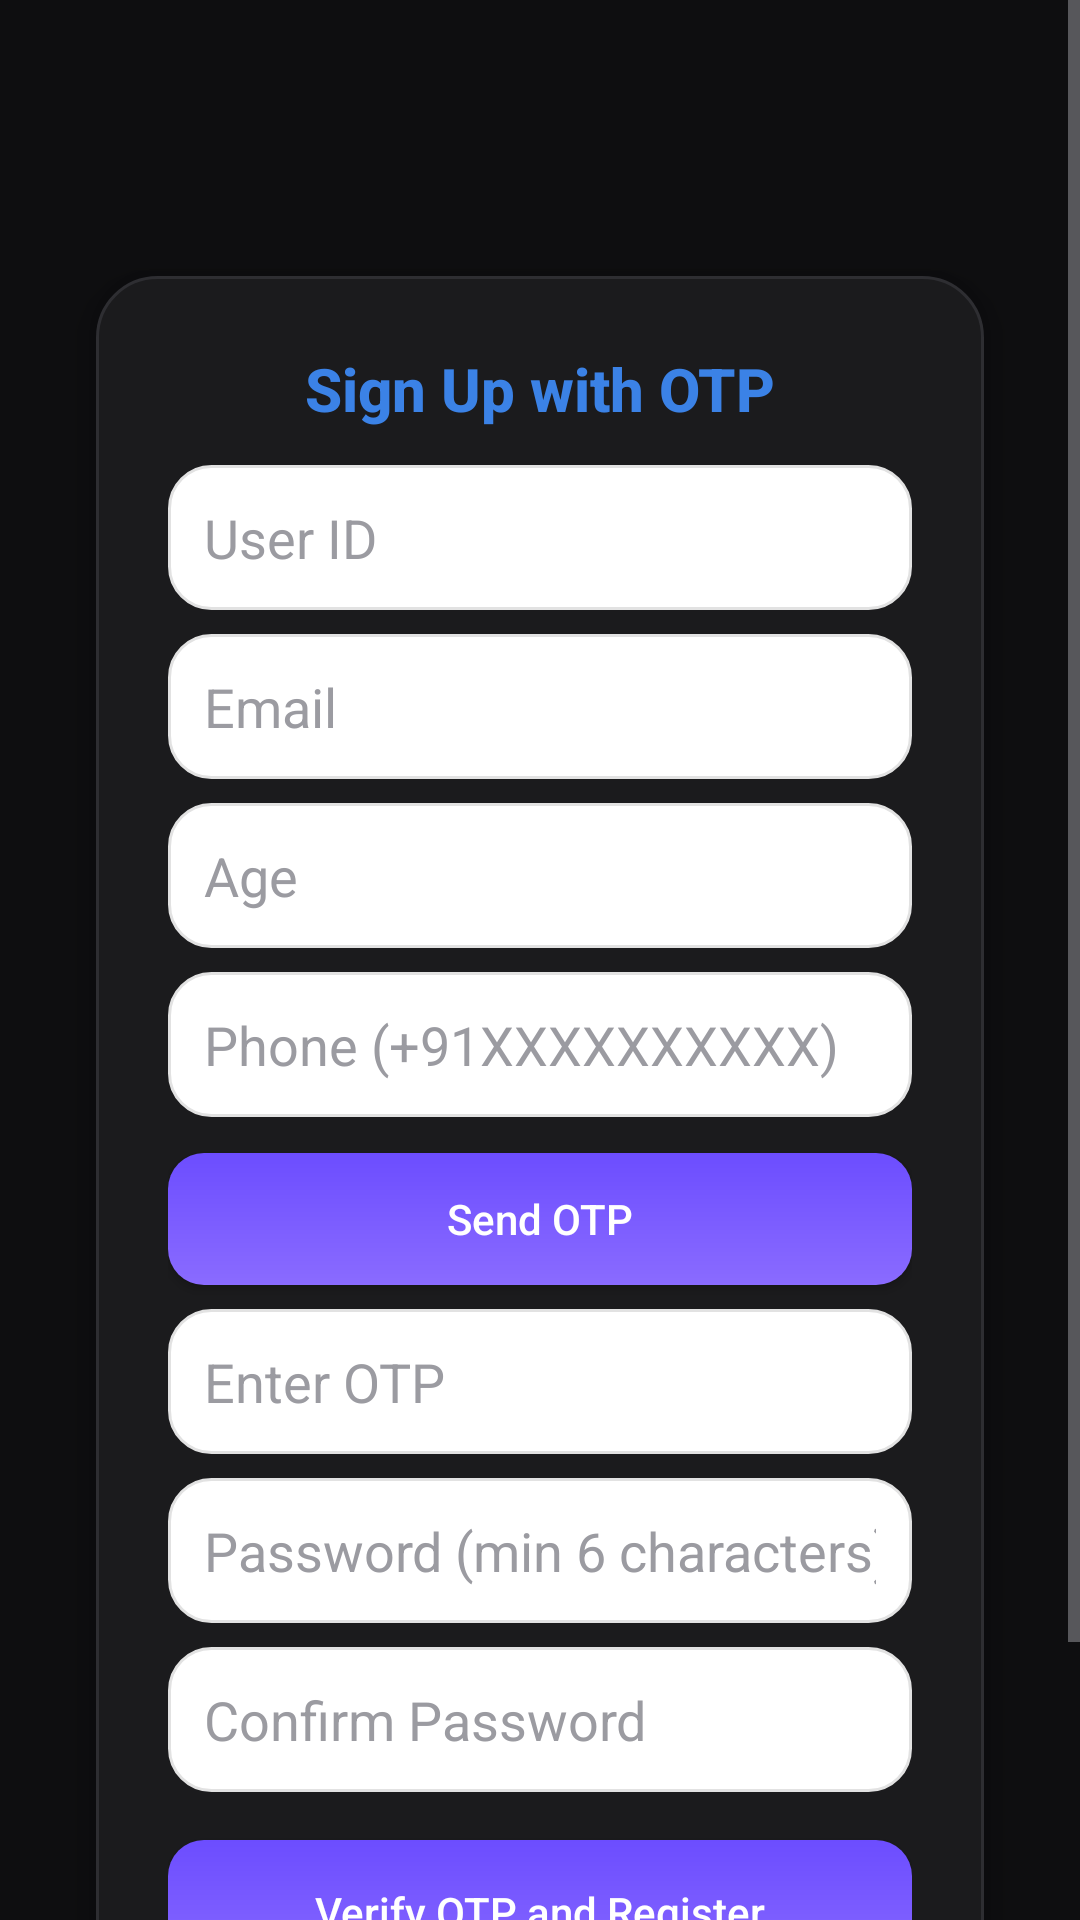

Reconstruct the res/layout file that produces this screen, plus the resources it refers to.
<!-- AndroidManifest.xml: application theme Theme.MyApplication -->
<!-- res/layout/activity_sign_in.xml -->
<?xml version="1.0" encoding="utf-8"?>
<ScrollView xmlns:android="http://schemas.android.com/apk/res/android"
    android:layout_width="match_parent"
    android:layout_height="match_parent"
    android:background="@drawable/login_background">

    <LinearLayout
        android:layout_width="match_parent"
        android:layout_height="wrap_content"
        android:orientation="vertical"
        android:padding="16dp"
        android:paddingTop="80dp">

        <ImageButton
            android:id="@+id/buttonBack"
            android:layout_width="40dp"
            android:layout_height="40dp"
            android:layout_marginBottom="12dp"
            android:background="?attr/selectableItemBackgroundBorderless"
            android:src="@drawable/ic_chevron_left"
            android:contentDescription="Back"
            android:tint="#FFFFFF" />

        <LinearLayout
            android:layout_width="match_parent"
            android:layout_height="wrap_content"
            android:gravity="center"
            android:paddingTop="8dp">

            <LinearLayout
                android:layout_width="match_parent"
                android:layout_height="wrap_content"
                android:layout_margin="16dp"
                android:orientation="vertical"
                android:background="@drawable/white_card_background"
                android:padding="24dp"
                android:elevation="8dp">

                <TextView
                    android:layout_width="wrap_content"
                    android:layout_height="wrap_content"
                    android:text="Sign Up with OTP"
                    android:textSize="20sp"
                    android:textStyle="bold"
                    android:layout_gravity="center_horizontal"
                    android:textColor="#3B82E6"
                    android:fontFamily="sans-serif-medium" />

                <EditText
                    android:id="@+id/editTextSignUsername"
                    android:layout_width="match_parent"
                    android:layout_height="wrap_content"
                    android:hint="User ID"
                    android:inputType="text"
                    android:layout_marginTop="12dp"
                    android:padding="12dp"
                    android:background="@drawable/edittext_background_selector" />

                <EditText
                    android:id="@+id/editTextSignEmail"
                    android:layout_width="match_parent"
                    android:layout_height="wrap_content"
                    android:hint="Email"
                    android:inputType="textEmailAddress"
                    android:layout_marginTop="8dp"
                    android:padding="12dp"
                    android:background="@drawable/edittext_background_selector" />

                <EditText
                    android:id="@+id/editTextSignAge"
                    android:layout_width="match_parent"
                    android:layout_height="wrap_content"
                    android:hint="Age"
                    android:inputType="number"
                    android:layout_marginTop="8dp"
                    android:padding="12dp"
                    android:background="@drawable/edittext_background_selector" />

                <EditText
                    android:id="@+id/editTextSignPhone"
                    android:layout_width="match_parent"
                    android:layout_height="wrap_content"
                    android:hint="Phone (+91XXXXXXXXXX)"
                    android:inputType="phone"
                    android:layout_marginTop="8dp"
                    android:padding="12dp"
                    android:background="@drawable/edittext_background_selector" />

                <Button
                    android:id="@+id/buttonSendOtp"
                    android:layout_width="match_parent"
                    android:layout_height="44dp"
                    android:text="Send OTP"
                    android:layout_marginTop="12dp"
                    android:background="@drawable/button_gradient"
                    android:textColor="#FFFFFF"
                    android:textAllCaps="false"
                    android:elevation="4dp" />

                <EditText
                    android:id="@+id/editTextSignOtp"
                    android:layout_width="match_parent"
                    android:layout_height="wrap_content"
                    android:hint="Enter OTP"
                    android:inputType="number"
                    android:layout_marginTop="8dp"
                    android:padding="12dp"
                    android:background="@drawable/edittext_background_selector" />

                <EditText
                    android:id="@+id/editTextSignPassword"
                    android:layout_width="match_parent"
                    android:layout_height="wrap_content"
                    android:hint="Password (min 6 characters)"
                    android:inputType="textPassword"
                    android:layout_marginTop="8dp"
                    android:padding="12dp"
                    android:background="@drawable/edittext_background_selector" />

                <EditText
                    android:id="@+id/editTextSignRePassword"
                    android:layout_width="match_parent"
                    android:layout_height="wrap_content"
                    android:hint="Confirm Password"
                    android:inputType="textPassword"
                    android:layout_marginTop="8dp"
                    android:padding="12dp"
                    android:background="@drawable/edittext_background_selector" />

                <Button
                    android:id="@+id/buttonRegister"
                    android:layout_width="match_parent"
                    android:layout_height="48dp"
                    android:text="Verify OTP and Register"
                    android:layout_marginTop="16dp"
                    android:background="@drawable/button_gradient"
                    android:textColor="#FFFFFF"
                    android:textAllCaps="false"
                    android:elevation="6dp" />

                <TextView
                    android:id="@+id/buttonGoToLogin"
                    android:layout_width="match_parent"
                    android:layout_height="wrap_content"
                    android:text="Already registered? Log in"
                    android:textColor="?attr/colorPrimary"
                    android:gravity="center"
                    android:layout_marginTop="12dp" />

            </LinearLayout>

        </LinearLayout>

    </LinearLayout>

</ScrollView>
<!-- resources referenced by this layout -->
<resources>
  <!-- drawable button_gradient (drawable) -->
  <?xml version="1.0" encoding="utf-8"?>
  <shape xmlns:android="http://schemas.android.com/apk/res/android"
      android:shape="rectangle">
      <gradient
          android:startColor="#6C4DFF"
          android:endColor="#8A6BFF"
          android:angle="270" />
      <corners android:radius="12dp" />
  </shape>
  <!-- drawable edittext_background_selector (drawable) -->
  <?xml version="1.0" encoding="utf-8"?>
  <selector xmlns:android="http://schemas.android.com/apk/res/android">
      <item android:state_focused="true" android:drawable="@drawable/edittext_focused" />
      <item android:drawable="@drawable/edittext_default" />
  </selector>
  <!-- drawable login_background (drawable) -->
  <?xml version="1.0" encoding="utf-8"?>
  <shape xmlns:android="http://schemas.android.com/apk/res/android">
      <solid android:color="@color/fin_bg" />
  </shape>
  <!-- drawable white_card_background (drawable) -->
  <?xml version="1.0" encoding="utf-8"?>
  <shape xmlns:android="http://schemas.android.com/apk/res/android" android:shape="rectangle">
      <solid android:color="@color/fin_surface" />
      <corners android:radius="20dp" />
      <stroke android:width="1dp" android:color="@color/fin_stroke" />
  </shape>
  <style name="Theme.MyApplication" parent="Base.Theme.MyApplication" />
  <!-- drawable edittext_focused (drawable) -->
  <?xml version="1.0" encoding="utf-8"?>
  <shape xmlns:android="http://schemas.android.com/apk/res/android" android:shape="rectangle">
      <solid android:color="@color/fin_surface_alt" />
      <corners android:radius="14dp" />
      <stroke android:width="2dp" android:color="@color/fin_blue" />
  </shape>
  <!-- drawable edittext_default (drawable) -->
  <?xml version="1.0" encoding="utf-8"?>
  <shape xmlns:android="http://schemas.android.com/apk/res/android"
      android:shape="rectangle">
      <solid android:color="#FFFFFF" />
      <corners android:radius="14dp" />
      <stroke android:width="1dp" android:color="#E2E2E2" />
  </shape>
  <color name="fin_bg">#FF0E0E10</color>
  <color name="fin_surface">#FF1B1B1D</color>
  <color name="fin_stroke">#FF2E2E32</color>
  <style name="Base.Theme.MyApplication" parent="Theme.Material3.Dark.NoActionBar">
          <item name="colorPrimary">@color/fin_blue</item>
          <item name="colorOnPrimary">@color/white</item>
          <item name="colorSurface">@color/fin_surface</item>
          <item name="colorOnSurface">@color/fin_text</item>
          <item name="colorSurfaceVariant">@color/fin_surface_alt</item>
          <item name="colorOnSurfaceVariant">@color/fin_text_dim</item>
          <item name="colorOutline">@color/fin_stroke</item>
          <item name="android:colorBackground">@color/fin_bg</item>
          <item name="android:windowBackground">@color/fin_bg</item>
          <item name="android:statusBarColor">@color/fin_bg</item>
          <item name="android:navigationBarColor">@color/fin_nav</item>
          <item name="android:textColorPrimary">@color/fin_text</item>
          <item name="android:textColorSecondary">@color/fin_text_dim</item>
          <item name="android:textColorHint">@color/fin_text_dim</item>
          <item name="android:windowLightStatusBar">false</item>
      </style>
  <color name="fin_surface_alt">#FF262629</color>
  <color name="fin_blue">#FF3B82E6</color>
  <color name="white">#FFFFFFFF</color>
  <color name="fin_text">#FFFFFFFF</color>
  <color name="fin_text_dim">#FF9B9BA1</color>
  <color name="fin_nav">#FF151517</color>
</resources>
